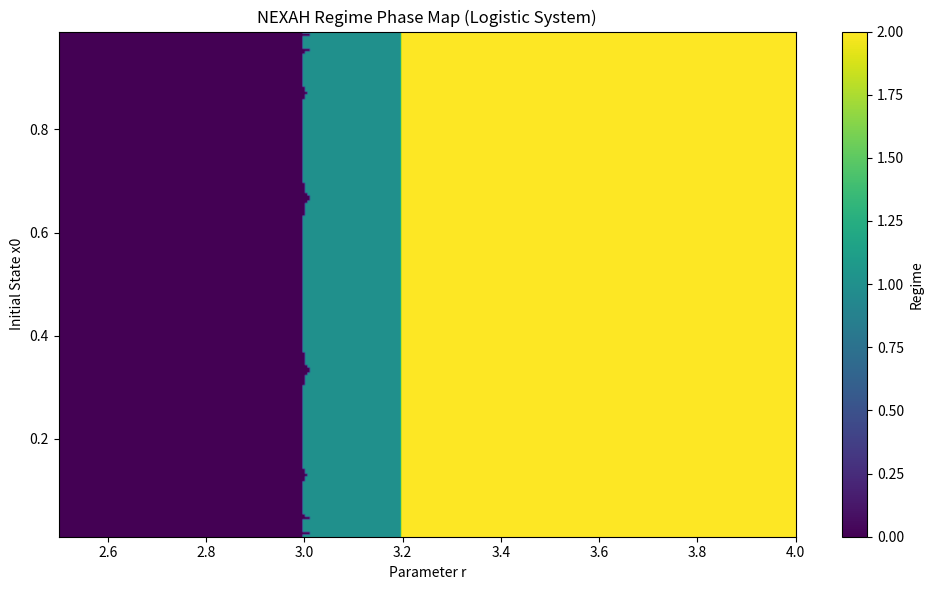

Write Python code to recreate this figure.
"""
NEXAH Demo — Regime Phase Map

This demo generates a simple regime phase map for a nonlinear dynamical system.

A logistic map is simulated across a parameter grid. The resulting dynamics
are classified into regimes:

• STABLE
• PERIODIC
• CHAOTIC

The map illustrates how different dynamical regimes emerge across parameter space.

The resulting visualization is saved into:

ENGINE/nexah_kernel/demos/visuals
"""

import numpy as np
import matplotlib.pyplot as plt
import os


# ---------------------------------------------------------
# logistic map
# ---------------------------------------------------------

def logistic_map(r, x):

    return r * x * (1 - x)


# ---------------------------------------------------------
# classify regime
# ---------------------------------------------------------

def classify_series(series):

    variance = np.var(series)

    if variance < 1e-4:
        return 0  # stable

    if variance < 0.02:
        return 1  # periodic

    return 2  # chaotic


# ---------------------------------------------------------
# parameter grid
# ---------------------------------------------------------

r_values = np.linspace(2.5, 4.0, 300)
x0_values = np.linspace(0.01, 0.99, 200)

regime_map = np.zeros((len(x0_values), len(r_values)))


# ---------------------------------------------------------
# simulation
# ---------------------------------------------------------

for i, x0 in enumerate(x0_values):

    for j, r in enumerate(r_values):

        x = x0
        series = []

        for t in range(300):

            x = logistic_map(r, x)

            if t > 100:
                series.append(x)

        regime_map[i, j] = classify_series(series)


# ---------------------------------------------------------
# plot map
# ---------------------------------------------------------

plt.figure(figsize=(10,6))

plt.imshow(
    regime_map,
    extent=[r_values.min(), r_values.max(), x0_values.min(), x0_values.max()],
    origin="lower",
    aspect="auto",
    cmap="viridis"
)

plt.colorbar(label="Regime")

plt.title("NEXAH Regime Phase Map (Logistic System)")
plt.xlabel("Parameter r")
plt.ylabel("Initial State x0")

plt.tight_layout()


# ---------------------------------------------------------
# save visualization
# ---------------------------------------------------------

output_dir = "ENGINE/nexah_kernel/demos/visuals"
os.makedirs(output_dir, exist_ok=True)

output_file = os.path.join(output_dir, "logistic_regime_phase_map.png")

plt.savefig(output_file, dpi=150)
plt.show()

print("\nSaved visualization to:", output_file)
